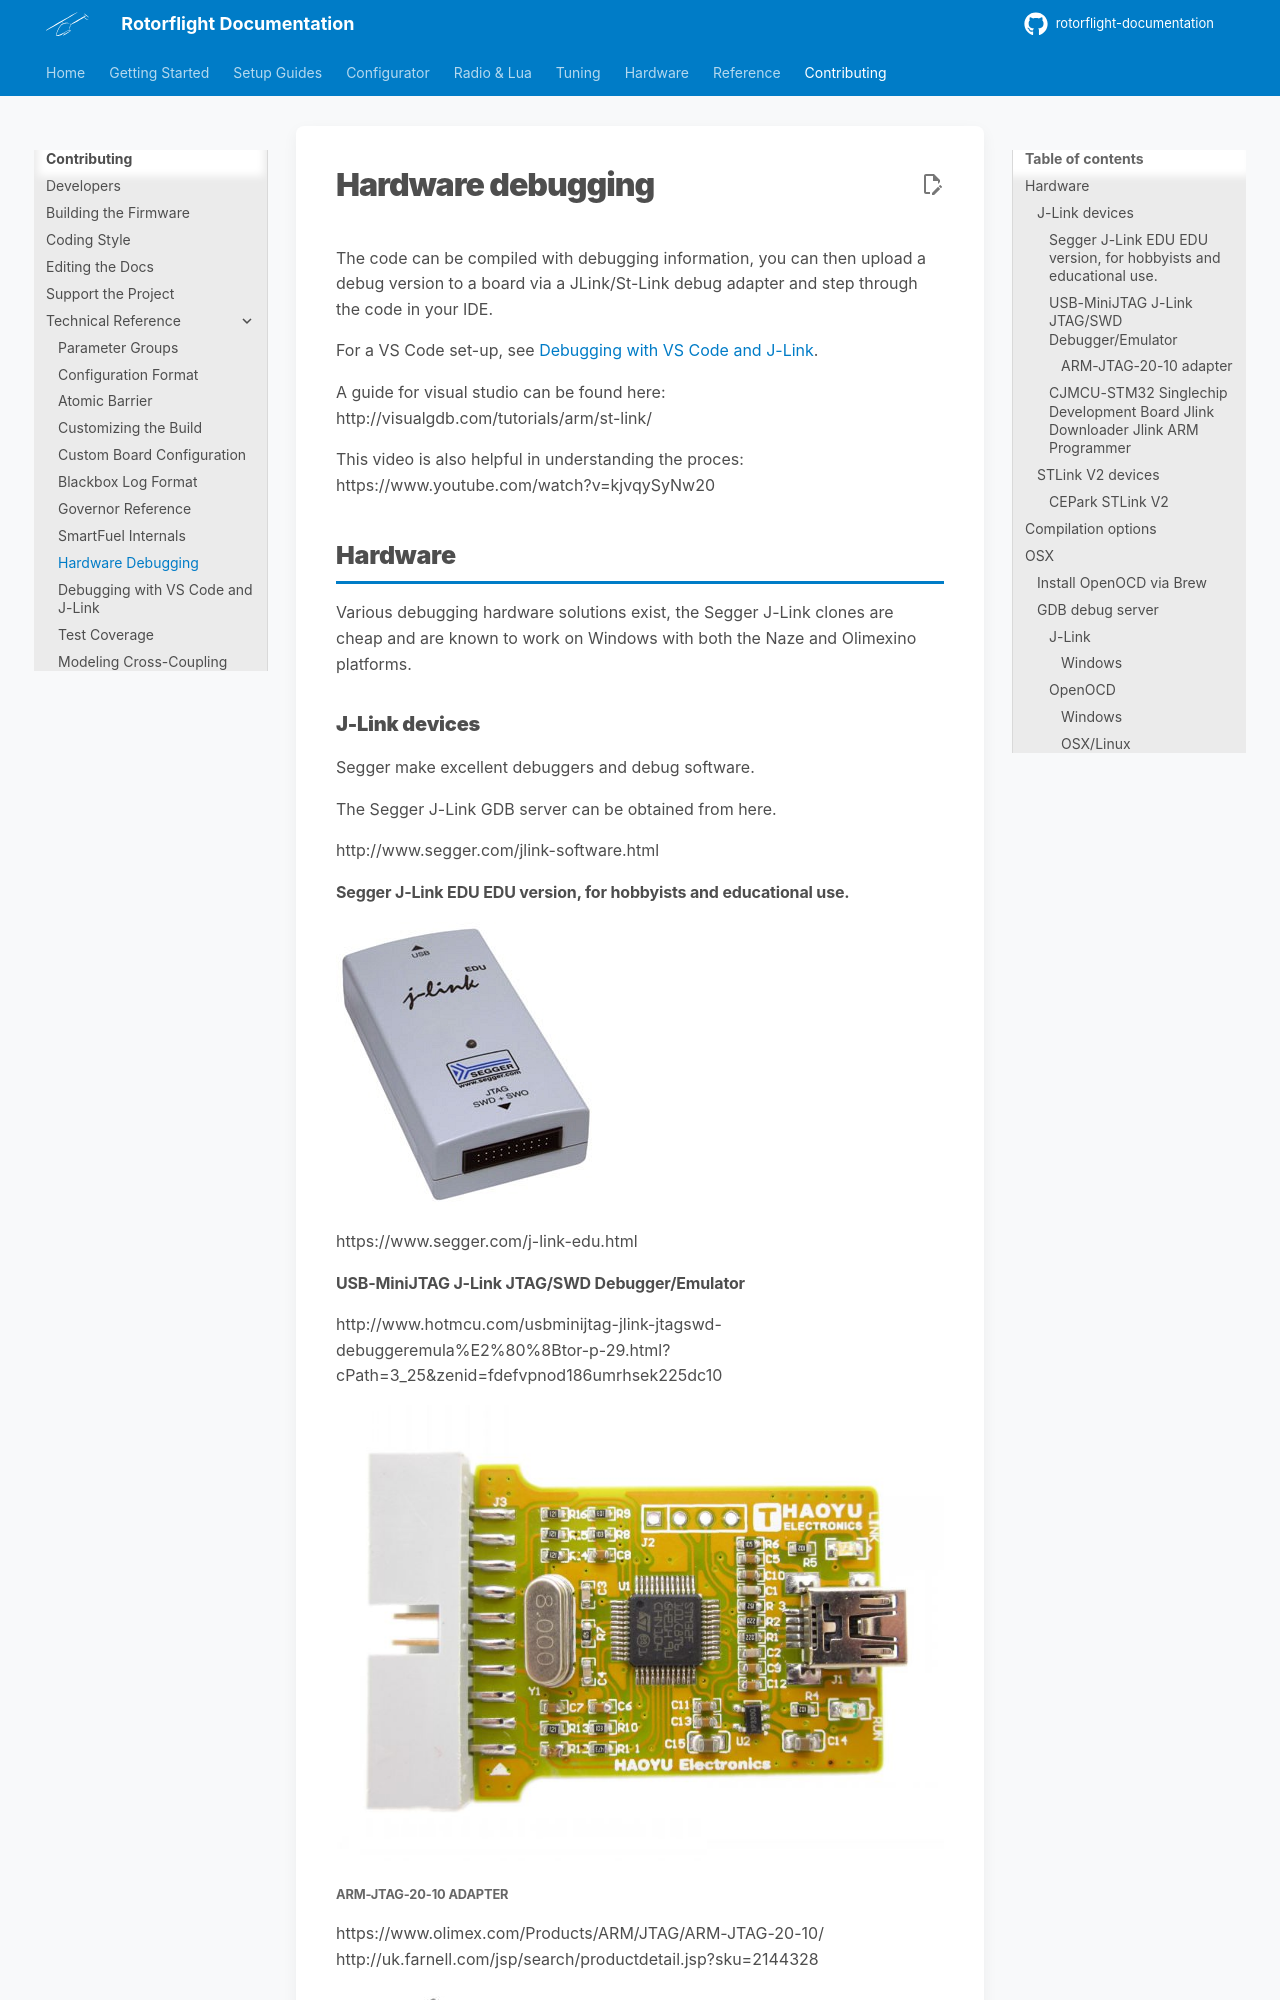

repository: rotorflight/rotorflight-documentation · page: contributing/tech/hardware-debugging/index.html · generator: mkdocs

<!-- Ported from rotorflight-firmware docs/development/Hardware Debugging.md. -->
# Hardware debugging

The code can be compiled with debugging information, you can then upload a debug version to a board via a JLink/St-Link debug adapter and step through the code in your IDE.

For a VS Code set-up, see [Debugging with VS Code and J-Link](hardware-debugging-vscode-jlink.md).

A guide for visual studio can be found here:
http://visualgdb.com/tutorials/arm/st-link/

This video is also helpful in understanding the proces:
https://www.youtube.com/watch?v=kjvqySyNw20

## Hardware

Various debugging hardware solutions exist, the Segger J-Link clones are cheap and are known to work on Windows with both the Naze and Olimexino platforms.

### J-Link devices

Segger make excellent debuggers and debug software.

The Segger J-Link GDB server can be obtained from here.

http://www.segger.com/jlink-software.html

#### Segger J-Link EDU EDU version, for hobbyists and educational use.

![Segger J-Link EDU](img/j-link-edu.jpg)

https://www.segger.com/j-link-edu.html

#### USB-MiniJTAG J-Link JTAG/SWD Debugger/Emulator

http://www.hotmcu.com/usbminijtag-jlink-jtagswd-debuggeremula%E2%80%8Btor-p-29.html?cPath=3_25&zenid=fdefvpnod186umrhsek225dc10

![THAOYU USB-MiniJTAG](img/THAOYU-USB-MiniJTAG.jpg)

##### ARM-JTAG-20-10 adapter

https://www.olimex.com/Products/ARM/JTAG/ARM-JTAG-20-10/
http://uk.farnell.com/jsp/search/productdetail.jsp?sku=2144328

![OLIMEX ARM JTAG ADAPTER](img/OLIMEX-ARM-JTAG-ADAPTER-2144328-40.jpg)
